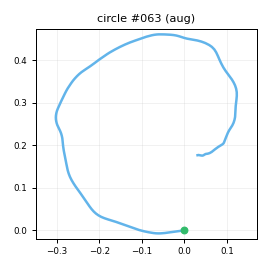

The file beside this chart, header and first rows:
t_s, ax, ay, az, gx, gy, gz, seq
0.00000, -1.025, 0.05888, -0.1878, -40.97, 11.46, -24.51, 0
0.01000, -1.014, 0.02514, -0.1681, -41.9, 8.67, -25.23, 1
0.02000, -1.01, 0.00208, -0.1479, -42.15, 6.931, -26.29, 2
0.03000, -1.036, -0.02681, -0.128, -41.92, 5.831, -25.7, 3
0.04000, -1.012, -0.03998, -0.1146, -40.7, 4.573, -25.06, 4
0.05000, -1.006, -0.02973, -0.1246, -40.58, 5.051, -23.51, 5
0.06000, -1.013, -0.02697, -0.09686, -40.84, 5.783, -22.31, 6
0.07100, -1.024, -0.01355, -0.1054, -40.61, 5.987, -20.43, 7
0.08000, -1.05, -0.01528, -0.1011, -40.65, 5.96, -20.86, 8
0.09000, -1.102, -0.01667, -0.09694, -42.04, 6.182, -20.2, 9
0.1, -1.112, -0.00709, -0.1034, -43.27, 5.506, -18.86, 10
0.111, -1.147, -0.01889, -0.1154, -45.7, 4.821, -18.99, 11
0.12, -1.166, -0.02868, -0.1366, -47.61, 2.647, -17.95, 12
0.13, -1.178, -0.06808, -0.1212, -47.64, 0.6816, -17.93, 13
0.14, -1.194, -0.1251, -0.137, -48.3, -1.891, -17.9, 14
0.15, -1.177, -0.1597, -0.12, -49.87, -5.171, -16.86, 15
0.16, -1.18, -0.1775, -0.1011, -50.4, -7.768, -13.59, 16
0.17, -1.177, -0.1921, -0.1169, -50.23, -8.642, -11.29, 17
0.18, -1.185, -0.2165, -0.1045, -50, -9.424, -9.117, 18
0.19, -1.215, -0.2157, -0.1077, -50.05, -11.4, -4.357, 19
0.2, -1.25, -0.2636, -0.131, -51.67, -12.54, 1.447, 20
0.21, -1.304, -0.2857, -0.1635, -55.84, -15.54, 12.42, 21
0.22, -1.33, -0.3139, -0.149, -61.99, -20.58, 29.29, 22
0.23, -1.315, -0.3331, -0.1361, -70.46, -25.82, 51.5, 23
0.241, -1.268, -0.3325, -0.1323, -80.86, -28.58, 75.2, 24
0.25, -1.202, -0.3459, -0.1239, -88.59, -31.82, 96.95, 25
0.26, -1.146, -0.3345, -0.1215, -92.26, -32.91, 114.2, 26
0.27, -1.094, -0.3034, -0.1298, -92.39, -31.05, 123.7, 27
0.28, -1.108, -0.3033, -0.1427, -88.72, -27.38, 128.2, 28
0.29, -1.126, -0.2771, -0.1663, -83.2, -25.91, 128, 29
0.3, -1.161, -0.2066, -0.188, -75.53, -25.61, 126.3, 30
0.31, -1.167, -0.1468, -0.221, -67.58, -27.94, 119.8, 31
0.32, -1.173, -0.08916, -0.2313, -59.35, -32.85, 112.2, 32
0.33, -1.188, -0.05443, -0.232, -52.47, -37.36, 104.3, 33
0.34, -1.179, -0.02121, -0.242, -46.98, -43.09, 97.22, 34
0.35, -1.192, -0.01003, -0.2529, -44.27, -49.54, 94.7, 35
0.36, -1.164, 0.01522, -0.2492, -44.51, -58.35, 95.54, 36
0.371, -1.114, 0.03408, -0.2001, -45.15, -65.74, 96.96, 37
0.38, -1.061, 0.03339, -0.1497, -46.57, -70.07, 100.9, 38
0.39, -0.9995, 0.04611, -0.1312, -48.85, -71.19, 106.2, 39
0.4, -0.95, 0.05693, -0.1057, -52.06, -72.14, 111, 40
0.411, -0.9395, 0.06925, -0.08881, -52.27, -71.6, 112.4, 41
0.42, -0.9361, 0.06728, -0.08018, -49.53, -69.9, 108.9, 42
0.43, -0.8974, 0.03520, -0.06039, -45.96, -70.02, 101.9, 43
0.44, -0.8835, 0.06602, -0.01966, -41.03, -69.31, 94.6, 44
0.45, -0.8741, 0.1133, -0.00240, -33.98, -68.33, 86.44, 45
0.46, -0.859, 0.1484, 0.00879, -26.46, -67.72, 75.12, 46
0.47, -0.8358, 0.1763, 0.00364, -20.52, -67.64, 64.06, 47
0.48, -0.8132, 0.209, 0.02616, -14.86, -66.36, 53.89, 48
0.49, -0.7855, 0.1864, 0.01980, -12.72, -64, 46.68, 49
0.5, -0.8106, 0.1938, 0.03561, -11.89, -59.39, 41.61, 50
0.51, -0.8389, 0.1842, 0.02927, -11.56, -56.76, 39.83, 51
0.52, -0.8536, 0.1924, 0.03919, -11.48, -55.51, 39.35, 52
0.53, -0.8428, 0.2187, 0.04862, -9.972, -54.49, 38.79, 53
0.541, -0.8477, 0.2619, 0.05634, -9.979, -54.26, 37.04, 54
0.55, -0.8451, 0.2832, 0.04482, -8.762, -53.29, 32.68, 55
0.56, -0.8707, 0.3017, 0.05279, -6.774, -52.47, 27.64, 56
0.57, -0.8566, 0.304, 0.05729, -4.944, -53.92, 22.32, 57
0.581, -0.8393, 0.2661, 0.08605, -4.936, -55.23, 19.13, 58
0.59, -0.8127, 0.2984, 0.1023, -7.031, -54.84, 21.49, 59
... 144 more rows
